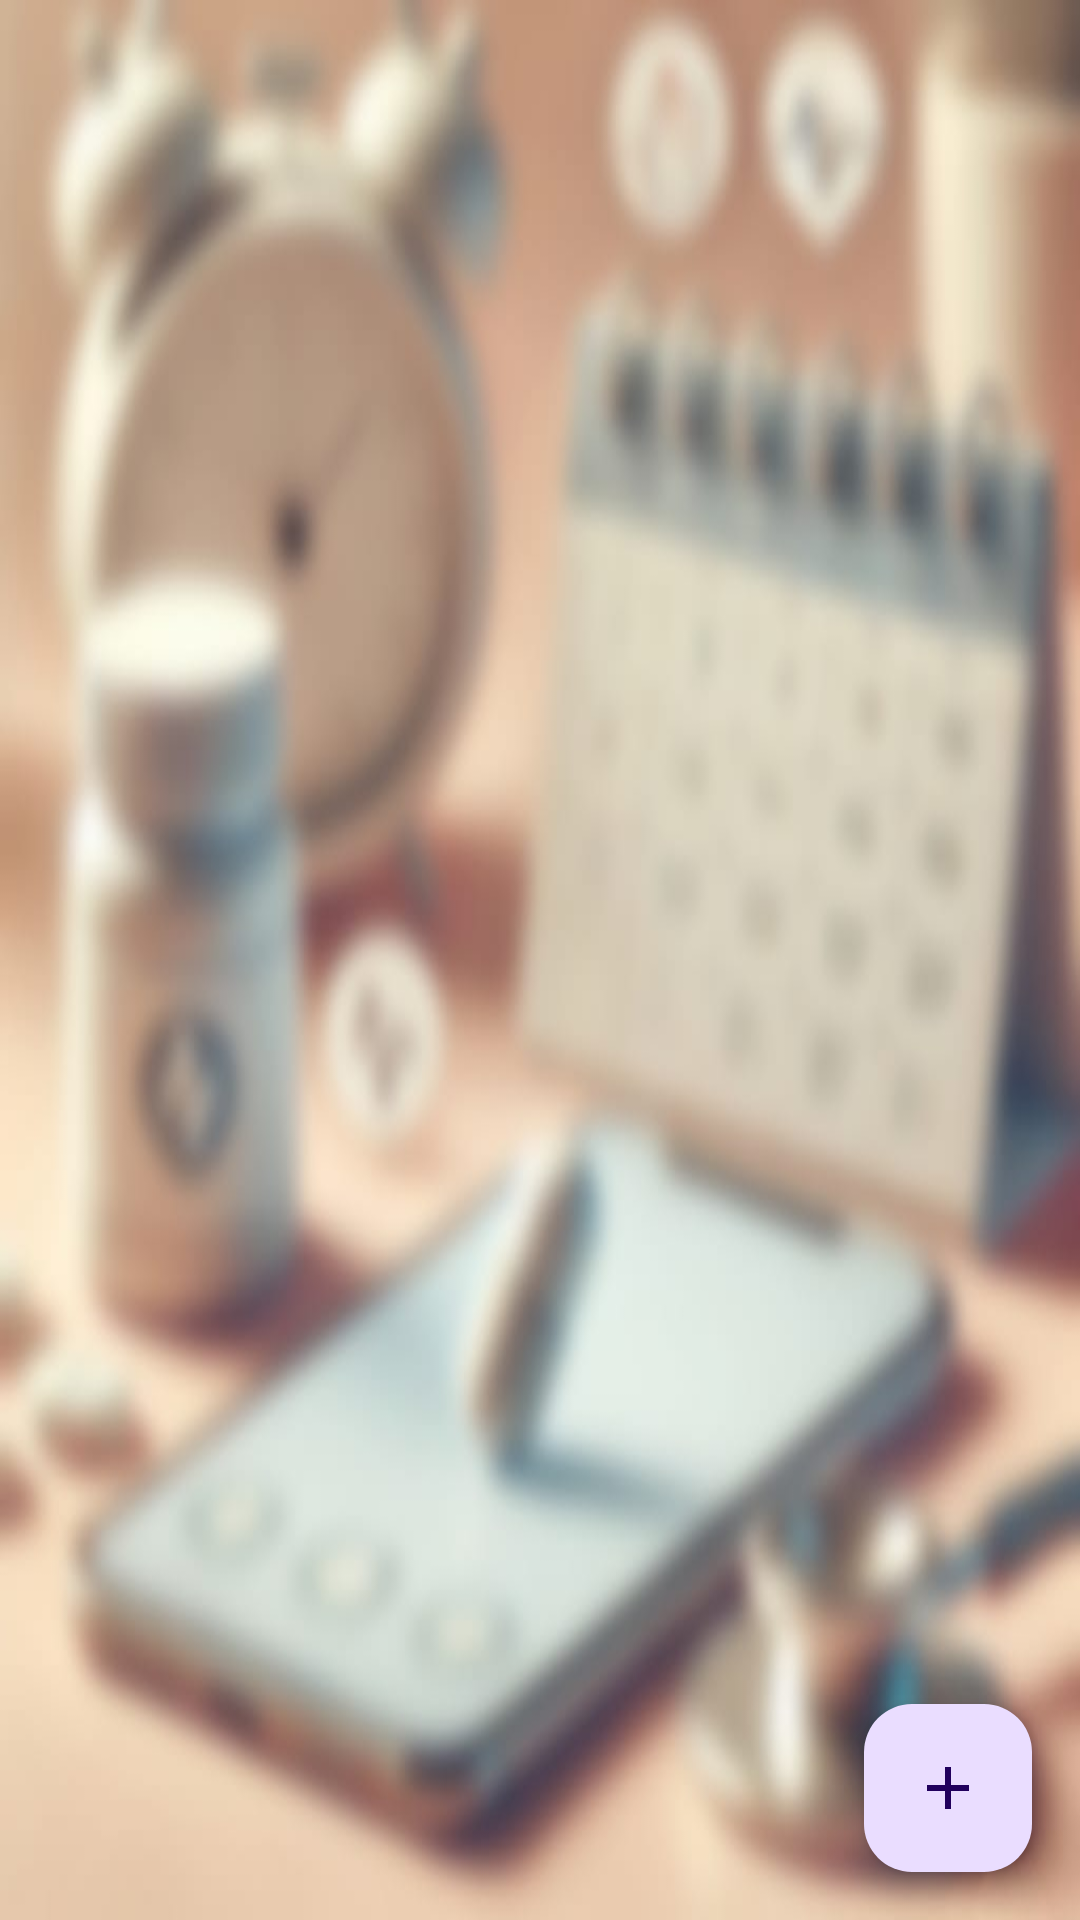

Produce the Android XML layout that renders to this screen, including the resource entries it uses.
<!-- AndroidManifest.xml: application theme Theme.PersonalHealthCareApplication -->
<!-- res/layout/fragment_medicine_reminder.xml -->
<?xml version="1.0" encoding="utf-8"?>
<RelativeLayout xmlns:android="http://schemas.android.com/apk/res/android"
    android:layout_width="match_parent"
    android:background="@drawable/home3"
    android:layout_height="match_parent">

    <androidx.recyclerview.widget.RecyclerView
        android:id="@+id/rvMedicineReminders"
        android:layout_width="match_parent"
        android:layout_height="match_parent"
        android:layout_above="@+id/fabAddMedicineReminder"
        android:padding="16dp" />

    <com.google.android.material.floatingactionbutton.FloatingActionButton
        android:id="@+id/fabAddMedicineReminder"
        android:layout_width="wrap_content"
        android:layout_height="wrap_content"
        android:layout_alignParentBottom="true"
        android:layout_alignParentEnd="true"
        android:layout_margin="16dp"
        android:contentDescription="Add Medicine Reminder"
        android:src="@drawable/ic_add" />

</RelativeLayout>
<!-- resources referenced by this layout -->
<resources>
  <!-- drawable home3: jpg bitmap (drawable, 44045 bytes) -->
  <!-- drawable ic_add: png bitmap (drawable, 715 bytes) -->
  <style name="Theme.PersonalHealthCareApplication" parent="Theme.Material3.Light.NoActionBar">
  
      </style>
</resources>
